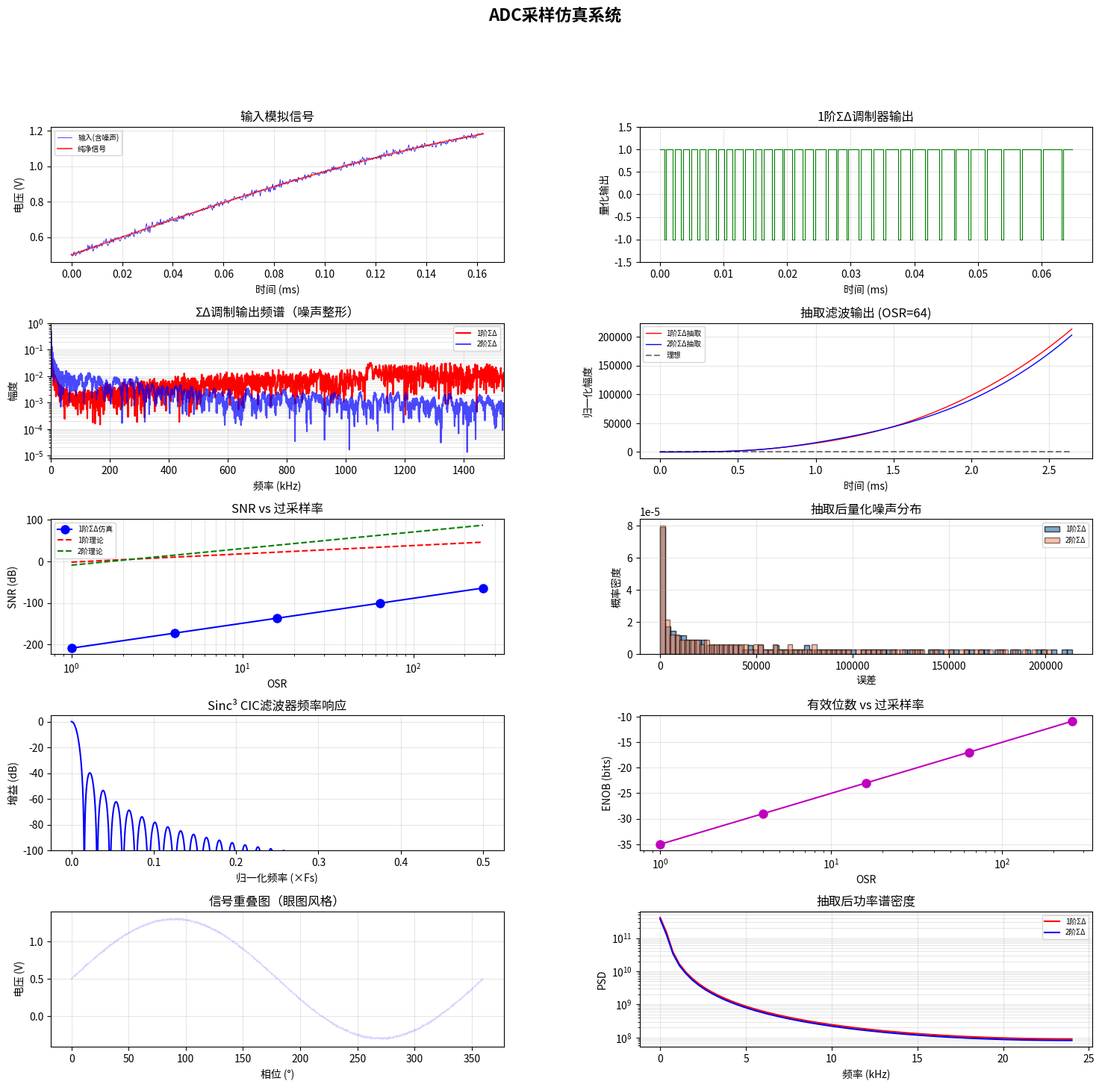

Generate this figure with matplotlib:
#!/usr/bin/env python3
"""
ADC采样仿真
功能：过采样/抽取/噪声整形/Sigma-Delta调制器仿真
适用：电赛ADC类题目（高精度测量、Sigma-Delta ADC等）
"""

import numpy as np
import matplotlib.pyplot as plt
from matplotlib.gridspec import GridSpec

# ============== 系统参数 ==============
OSR = 64               # 过采样率
N_BITS_SD = 1          # Sigma-Delta量化器位数
FC_SIGNAL = 1e3        # 信号频率 (Hz)
FS_BASE = 48e3         # 基础采样率 (Hz) = 奈奎斯特率
FS_HIGH = FS_BASE * OSR  # 过采样率
N_SAMPLES = 8192       # 仿真样本数
VREF = 1.0


def sigma_delta_modulator_1st(signal_input, vref=VREF):
    """一阶Sigma-Delta调制器"""
    n = len(signal_input)
    output = np.zeros(n)
    integrator = 0.0
    dac_fb = 0.0

    for i in range(n):
        integrator += (signal_input[i] - dac_fb)
        # 1-bit量化
        if integrator >= 0:
            output[i] = 1.0
        else:
            output[i] = -1.0
        dac_fb = output[i] * vref

    return output


def sigma_delta_modulator_2nd(signal_input, vref=VREF):
    """二阶Sigma-Delta调制器"""
    n = len(signal_input)
    output = np.zeros(n)
    int1 = 0.0
    int2 = 0.0
    dac_fb = 0.0

    for i in range(n):
        x = signal_input[i] - dac_fb
        int1 += x
        int2 += int1 - dac_fb * 0  # 简化
        int2 = int2 + int1
        # 1-bit量化
        if int2 >= 0:
            output[i] = 1.0
        else:
            output[i] = -1.0
        dac_fb = output[i] * vref

    return output


def sinc_decimator(raw_output, decimation_ratio):
    """Sinc³抽取滤波器（CIC）"""
    # 第一级积分
    stage1 = np.cumsum(raw_output)
    # 第二级积分
    stage2 = np.cumsum(stage1)
    # 第三级积分
    stage3 = np.cumsum(stage2)
    # 抽取
    decimated = stage3[::decimation_ratio] / (decimation_ratio ** 3)
    return decimated


def compute_snr_db(signal, noise):
    """计算SNR"""
    ps = np.mean(signal ** 2)
    pn = np.mean(noise ** 2)
    if pn == 0:
        return 100.0
    return 10 * np.log10(ps / pn)


def ideal_adc(signal_v, bits=16, vref=VREF):
    """理想ADC量化"""
    levels = 2 ** bits
    lsb = vref / levels
    code = np.clip(np.round(signal_v / lsb), 0, levels - 1).astype(int)
    return code * lsb


def run_simulation():
    print("=" * 60)
    print("ADC采样仿真系统")
    print("=" * 60)

    # ---- 生成测试信号 ----
    t_high = np.arange(N_SAMPLES) / FS_HIGH
    # 信号：正弦波 + 小噪声
    signal_clean = 0.8 * VREF * np.sin(2 * np.pi * FC_SIGNAL * t_high)
    signal_clean += 0.5 * VREF  # 偏置到 0~1V
    noise_floor = 0.01 * VREF * np.random.randn(N_SAMPLES)
    signal_in = signal_clean + noise_floor

    print(f"过采样率: {OSR}x | 信号频率: {FC_SIGNAL/1e3:.1f} kHz")
    print(f"基础采样率: {FS_BASE/1e3:.1f} kHz | 过采样率: {FS_HIGH/1e3:.1f} kHz")
    print(f"采样点数: {N_SAMPLES}")

    # ---- 方案1：直接Nyquist采样 (16位ADC) ----
    nyquist_samples = signal_in[::OSR]
    nyquist_ideal = signal_clean[::OSR]
    snr_nyquist = compute_snr_db(nyquist_ideal, nyquist_samples - nyquist_ideal)

    # ---- 方案2：一阶Sigma-Delta + 过采样 ----
    sd1_out = sigma_delta_modulator_1st(signal_in / VREF)
    sd1_dec = sinc_decimator(sd1_out, OSR)
    sd1_ideal = signal_clean[::OSR] / VREF
    sd1_noise = sd1_dec[:len(sd1_ideal)] - sd1_ideal
    snr_sd1 = compute_snr_db(sd1_ideal, sd1_noise)

    # ---- 方案3：二阶Sigma-Delta + 过采样 ----
    sd2_out = sigma_delta_modulator_2nd(signal_in / VREF)
    sd2_dec = sinc_decimator(sd2_out, OSR)
    sd2_ideal = signal_clean[::OSR] / VREF
    sd2_noise = sd2_dec[:len(sd2_ideal)] - sd2_ideal
    snr_sd2 = compute_snr_db(sd2_ideal, sd2_noise)

    # ---- 不同OSR对比 ----
    print("\n--- SNR vs 过采样率 ---")
    osr_list = [1, 4, 16, 64, 256]
    snr_list = []
    for osr in osr_list:
        n_pts = min(N_SAMPLES, 8192)
        sig = signal_in[:n_pts]
        sd_test = sigma_delta_modulator_1st(sig / VREF)
        dec_test = sinc_decimator(sd_test, osr)
        ideal_test = signal_clean[:n_pts:osr] / VREF
        noise_test = dec_test[:len(ideal_test)] - ideal_test
        snr_val = compute_snr_db(ideal_test, noise_test)
        snr_list.append(snr_val)
        enob = (snr_val - 1.76) / 6.02
        print(f"  OSR={osr:4d}x: SNR={snr_val:6.1f} dB  ENOB={enob:5.2f} bits")

    print(f"\n[Nyquist 16bit] SNR = {snr_nyquist:.1f} dB")
    print(f"[1阶ΣΔ OSR={OSR}] SNR = {snr_sd1:.1f} dB")
    print(f"[2阶ΣΔ OSR={OSR}] SNR = {snr_sd2:.1f} dB")

    # ---- 绘图 ----
    fig = plt.figure(figsize=(18, 16))
    fig.suptitle("ADC采样仿真系统", fontsize=16, fontweight='bold')
    gs = GridSpec(5, 2, figure=fig, hspace=0.45, wspace=0.3)

    show_n = min(500, N_SAMPLES)
    t_show = t_high[:show_n] * 1e3

    # (0,0) 输入信号
    ax = fig.add_subplot(gs[0, 0])
    ax.plot(t_show, signal_in[:show_n], 'b-', linewidth=0.5, label='输入(含噪声)')
    ax.plot(t_show, signal_clean[:show_n], 'r-', linewidth=1.5, alpha=0.7, label='纯净信号')
    ax.set_title('输入模拟信号')
    ax.set_xlabel('时间 (ms)')
    ax.set_ylabel('电压 (V)')
    ax.legend(fontsize=7)
    ax.grid(True, alpha=0.3)

    # (0,1) Sigma-Delta调制输出
    ax = fig.add_subplot(gs[0, 1])
    show_sd = min(200, N_SAMPLES)
    ax.step(t_high[:show_sd] * 1e3, sd1_out[:show_sd], 'g-', linewidth=0.8, where='post')
    ax.set_title('1阶ΣΔ调制器输出')
    ax.set_xlabel('时间 (ms)')
    ax.set_ylabel('量化输出')
    ax.set_ylim(-1.5, 1.5)
    ax.grid(True, alpha=0.3)

    # (1,0) ΣΔ噪声整形频谱
    ax = fig.add_subplot(gs[1, 0])
    N_fft = 4096
    freqs = np.fft.rfftfreq(N_fft, 1.0 / FS_HIGH) / 1e3
    sd1_spectrum = np.abs(np.fft.rfft(sd1_out[:N_fft])) / N_fft
    ax.semilogy(freqs, sd1_spectrum + 1e-20, 'r-', label='1阶ΣΔ')
    sd2_spectrum = np.abs(np.fft.rfft(sd2_out[:N_fft])) / N_fft
    ax.semilogy(freqs, sd2_spectrum + 1e-20, 'b-', alpha=0.7, label='2阶ΣΔ')
    ax.set_title('ΣΔ调制输出频谱（噪声整形）')
    ax.set_xlabel('频率 (kHz)')
    ax.set_ylabel('幅度')
    ax.set_xlim(0, FS_HIGH / 2 / 1e3)
    ax.legend(fontsize=7)
    ax.grid(True, alpha=0.3, which='both')

    # (1,1) 抽取后输出对比
    ax = fig.add_subplot(gs[1, 1])
    n_dec = min(200, len(sd1_dec), len(sd2_dec))
    t_dec = np.arange(n_dec) / (FS_HIGH / OSR) * 1e3
    ax.plot(t_dec, sd1_dec[:n_dec], 'r-', linewidth=1.0, label='1阶ΣΔ抽取')
    ax.plot(t_dec, sd2_dec[:n_dec], 'b-', linewidth=1.0, label='2阶ΣΔ抽取')
    ax.plot(t_dec, sd1_ideal[:n_dec], 'k--', linewidth=1.5, alpha=0.5, label='理想')
    ax.set_title(f'抽取滤波输出 (OSR={OSR})')
    ax.set_xlabel('时间 (ms)')
    ax.set_ylabel('归一化幅度')
    ax.legend(fontsize=7)
    ax.grid(True, alpha=0.3)

    # (2,0) SNR vs OSR
    ax = fig.add_subplot(gs[2, 0])
    ax.plot(osr_list, snr_list, 'bo-', markersize=8, label='1阶ΣΔ仿真')
    # 理论曲线
    osr_theory = np.array(osr_list, dtype=float)
    snr_1st = 20 * np.log10(osr_theory) + 10 * np.log10(3 / 2) - 3.41
    ax.plot(osr_list, snr_1st, 'r--', label='1阶理论')
    snr_2nd = 20 * np.log10(osr_theory ** 2) + 10 * np.log10(5 / 2) - 12.9
    ax.plot(osr_list, snr_2nd, 'g--', label='2阶理论')
    ax.set_title('SNR vs 过采样率')
    ax.set_xlabel('OSR')
    ax.set_ylabel('SNR (dB)')
    ax.set_xscale('log')
    ax.legend(fontsize=7)
    ax.grid(True, alpha=0.3, which='both')

    # (2,1) 量化噪声分布
    ax = fig.add_subplot(gs[2, 1])
    ax.hist(sd1_noise, bins=80, color='steelblue', alpha=0.7, edgecolor='k',
            density=True, label='1阶ΣΔ')
    ax.hist(sd2_noise, bins=80, color='coral', alpha=0.5, edgecolor='k',
            density=True, label='2阶ΣΔ')
    ax.set_title('抽取后量化噪声分布')
    ax.set_xlabel('误差')
    ax.set_ylabel('概率密度')
    ax.legend(fontsize=7)
    ax.grid(True, alpha=0.3)

    # (3,0) CIC抽取滤波器频率响应
    ax = fig.add_subplot(gs[3, 0])
    n_taps = OSR * 3
    cic_impulse = np.zeros(n_taps)
    cic_impulse[:OSR] = 1.0
    cic_h = np.convolve(np.convolve(cic_impulse, cic_impulse), cic_impulse)
    H = np.abs(np.fft.rfft(cic_h, n=4096))
    H /= H[0]
    f_cic = np.linspace(0, 0.5, len(H))
    ax.plot(f_cic, 20 * np.log10(H + 1e-20), 'b-')
    ax.set_title('Sinc³ CIC滤波器频率响应')
    ax.set_xlabel('归一化频率 (×Fs)')
    ax.set_ylabel('增益 (dB)')
    ax.set_ylim(-100, 5)
    ax.grid(True, alpha=0.3)

    # (3,1) ENOB vs OSR
    ax = fig.add_subplot(gs[3, 1])
    enobs = [(s - 1.76) / 6.02 for s in snr_list]
    ax.plot(osr_list, enobs, 'mo-', markersize=8)
    ax.set_title('有效位数 vs 过采样率')
    ax.set_xlabel('OSR')
    ax.set_ylabel('ENOB (bits)')
    ax.set_xscale('log')
    ax.grid(True, alpha=0.3)

    # (4,0) 眼图-style 重叠
    ax = fig.add_subplot(gs[4, 0])
    period_samples = int(FS_HIGH / FC_SIGNAL)
    n_periods = min(50, N_SAMPLES // period_samples)
    for p in range(n_periods):
        start = p * period_samples
        end = start + period_samples
        if end > len(signal_in):
            break
        phase = np.linspace(0, 360, period_samples)
        ax.plot(phase, signal_in[start:end], 'b-', alpha=0.1, linewidth=0.3)
    ax.set_title('信号重叠图（眼图风格）')
    ax.set_xlabel('相位 (°)')
    ax.set_ylabel('电压 (V)')
    ax.grid(True, alpha=0.3)

    # (4,1) 功率谱密度对比
    ax = fig.add_subplot(gs[4, 1])
    n_fft_dec = min(2048, len(sd1_dec))
    psd_dec = np.abs(np.fft.rfft(sd1_dec[:n_fft_dec])) ** 2 / n_fft_dec
    freq_dec = np.fft.rfftfreq(n_fft_dec, 1.0 / (FS_HIGH / OSR)) / 1e3
    ax.semilogy(freq_dec, psd_dec + 1e-20, 'r-', label='1阶ΣΔ')
    psd_dec2 = np.abs(np.fft.rfft(sd2_dec[:n_fft_dec])) ** 2 / n_fft_dec
    ax.semilogy(freq_dec, psd_dec2 + 1e-20, 'b-', label='2阶ΣΔ')
    ax.set_title('抽取后功率谱密度')
    ax.set_xlabel('频率 (kHz)')
    ax.set_ylabel('PSD')
    ax.legend(fontsize=7)
    ax.grid(True, alpha=0.3, which='both')

    plt.tight_layout()
    plt.savefig('adc_sampling_simulation.png', dpi=150, bbox_inches='tight')
    print("\n图像已保存: adc_sampling_simulation.png")
    plt.show()


if __name__ == '__main__':
    run_simulation()
